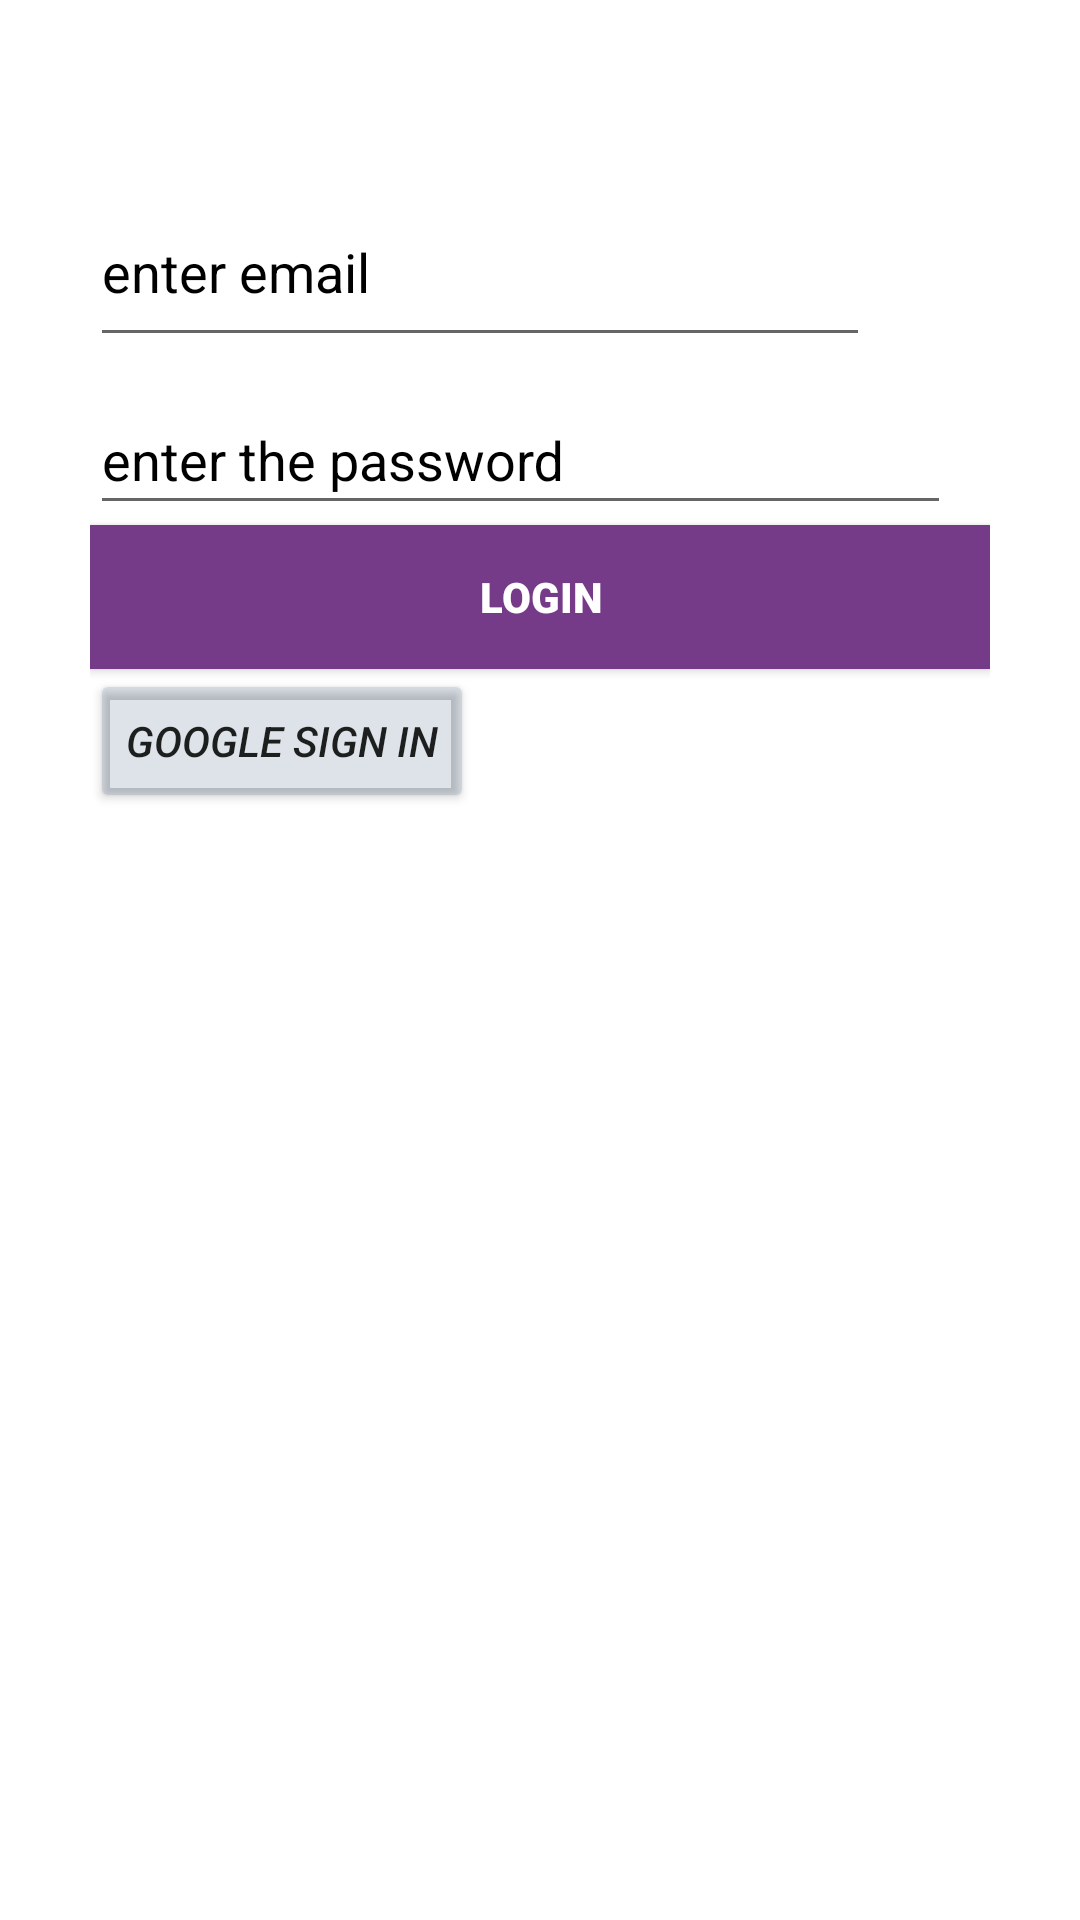

Reconstruct the res/layout file that produces this screen, plus the resources it refers to.
<!-- AndroidManifest.xml: application theme Theme.Text_Me -->
<!-- res/layout/fragment_login.xml -->
<?xml version="1.0" encoding="utf-8"?>
<ScrollView xmlns:android="http://schemas.android.com/apk/res/android"
    xmlns:tools="http://schemas.android.com/tools"
    android:layout_width="match_parent"
    android:layout_height="match_parent"
    xmlns:app="http://schemas.android.com/apk/res-auto"
    android:backgroundTint="#33548f"
    android:padding="30dp"
    tools:context=".login">
    <LinearLayout
        android:layout_width="match_parent"
        android:layout_height="wrap_content"
        android:backgroundTint="#568970"
        android:orientation="vertical">

        <RelativeLayout
            android:layout_width="match_parent"
            android:layout_height="wrap_content"

            android:layout_marginTop="20dp">

            <com.google.android.material.textfield.TextInputLayout
                android:id="@+id/Login"
                style="@style/Widget.Design.TextInputLayout"
                android:layout_width="wrap_content"
                android:layout_height="wrap_content"
                android:hint="@string/enter_email"
                android:textColorHint="@color/black"
                app:boxStrokeColor="@color/black"
                app:endIconMode="clear_text"
                app:endIconTint="@color/black"
                app:startIconTint="#22154c">

                <com.google.android.material.textfield.TextInputEditText
                    android:id="@+id/etlogin"
                    android:layout_width="260dp"
                    android:layout_height="58dp"
                    android:inputType="textEmailAddress"
                    android:textColorHint="@color/black">

                </com.google.android.material.textfield.TextInputEditText>
            </com.google.android.material.textfield.TextInputLayout>

            <com.google.android.material.textfield.TextInputLayout
                android:id="@+id/password"
               style="@style/Widget.Design.TextInputLayout"
                android:layout_width="wrap_content"
                android:layout_height="wrap_content"
                android:layout_below="@+id/Login"
                android:hint="enter the password"
                android:textColorHint="@color/black"
                app:boxStrokeColor="@color/white"
                app:endIconMode="clear_text"
                app:endIconTint="@color/black"
                app:startIconTint="#22154c">

                <com.google.android.material.textfield.TextInputEditText
                    android:id="@+id/etpassword"
                    android:layout_width="287dp"
                    android:layout_height="45dp"
                    android:inputType="textPassword"
                    android:textColorHint="@color/black">

                </com.google.android.material.textfield.TextInputEditText>
            </com.google.android.material.textfield.TextInputLayout>
            <androidx.appcompat.widget.AppCompatButton
                android:layout_width="match_parent"
                android:layout_height="wrap_content"
                android:background="#753a88"
                android:text="LOGIN"
                android:textColor="@color/white"
                android:id="@+id/btn"
                android:fontFamily="sans-serif-black"
                android:textStyle="bold"
                android:layout_below="@+id/password"/>
            <androidx.appcompat.widget.AppCompatButton
                android:layout_width="wrap_content"
                android:layout_height="wrap_content"
                android:id="@+id/ggle"
                android:backgroundTint="#2035"
                android:textStyle="italic"
                android:text="Google Sign In"
                android:layout_below="@+id/btn"/>


                <ProgressBar
                    android:layout_width="wrap_content"
                    android:layout_height="wrap_content"
                    android:layout_below="@+id/ggleb"
                    android:visibility="gone"
                    android:foregroundGravity="bottom"
                    >

                </ProgressBar>

        </RelativeLayout>
    </LinearLayout>
    


</ScrollView>
<!-- resources referenced by this layout -->
<resources>
  <string name="enter_email">enter email</string>
  <style name="Theme.Text_Me" parent="Theme.MaterialComponents.DayNight.NoActionBar">
          
          <item name="colorPrimary">@color/purple_500</item>
          <item name="colorPrimaryVariant">@color/purple_700</item>
          <item name="colorOnPrimary">@color/white</item>
          
          <item name="colorSecondary">@color/teal_200</item>
          <item name="colorSecondaryVariant">@color/teal_700</item>
          <item name="colorOnSecondary">@color/black</item>
          
          <item name="android:statusBarColor">?attr/colorPrimaryVariant</item>
          
      </style>
  <!-- not gathered from this repository: default colours our renderer supplied (Android Studio template values) -->
  <color name="purple_500">#FF6200EE</color>
  <color name="purple_700">#FF3700B3</color>
  <color name="teal_200">#FF03DAC5</color>
  <color name="teal_700">#FF018786</color>
  <color name="black">#FF000000</color>
  <color name="white">#FFFFFFFF</color>
</resources>
